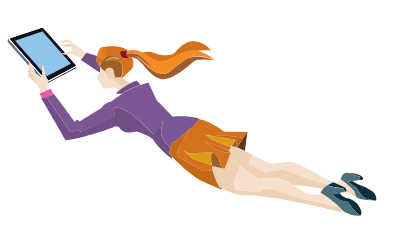
t = 0.00 s
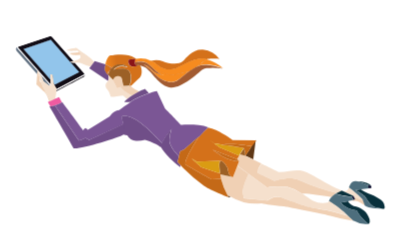
t = 1.67 s
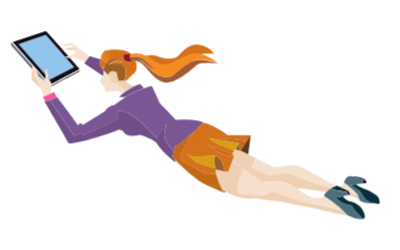
t = 3.33 s
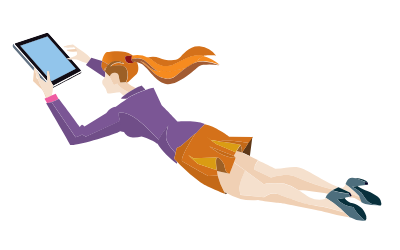
t = 5.00 s
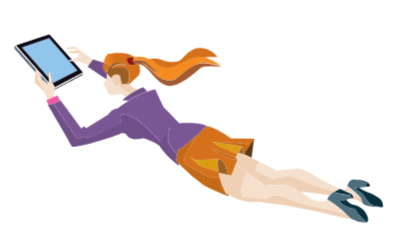
t = 6.67 s
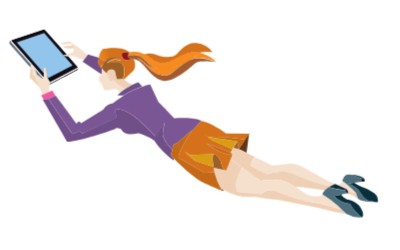
t = 8.33 s

The animated SVG that drew these frames (rendered in a browser with its animation timeline set to each time). Animation: 21 CSS @keyframes rules; frames cover the first 8.33 s, repeats indefinitely.

<svg width="400" height="250" xmlns="http://www.w3.org/2000/svg" xmlns:xlink="http://www.w3.org/1999/xlink">
 <g>
  <title>background</title>
 
 </g>
 <style>#tablet { animation: 10s tb linear forwards;
transform-origin:center;
transform-box:fill-box;}
@keyframes tb { 0%{transform:scale(0)}
2%{transform:scale(1.1)}
4%{transform:scale(1)}

}
 #k{animation: m 0;}
 @keyframes m{
   0%{transform:translate(-300px,100px)}
   3%{transform:translate(-300px,100px)}
   
   5%{transform:translate(0px,0px)}
  
 }
  #f{animation: f 0;}
 @keyframes f{
   0%{transform:translate(200px,0px)}
   6%{transform:translate(200px,0px)}
   10%{transform:translate(0px,0px)}
  
 }
   #i{animation: i 0;}
 @keyframes i{
   0%{transform:translate(250px,170px)}
   7%{transform:translate(250px,170px)}
   
  15%{transform:translate(0px,0px)}
  
 }
  #i1
      {animation: i1 2s linear alternate infinite;}
   @keyframes i1 {
   0%{transform:translate(10px,10px)}
   
   
  100%{transform:translate(0px,0px)}
  
 }
 @keyframes g{
   0%{transform:translate(-400px,150px)}
   7%{transform:translate(-400px,150px)}
   
  15%{transform:translate(0px,0px)}
  
 }
  #g1
      {animation: g1 2s linear alternate infinite;}
   @keyframes g1 {
   0%{transform:translate(-10px,10px)}
   
   
  100%{transform:translate(0px,0px)}
  
 }
   #c
      {animation: c 0;}
 @keyframes c{
   0%{transform:translate(250px,170px)}
   7%{transform:translate(250px,170px)}
   
  13% {transform:translate(0px,0px)}
  
 }
  #c1
      {animation: c1 2s linear alternate infinite;}
   @keyframes c1 {
   0%{transform:translate(-10px,-10px)}
   
   
  100%{transform:translate(0px,0px)}
  
 }
  #h
    {animation: h 0;}
   @keyframes h{
   0%{transform:translate(-250px,-170px)}
   4%{transform:translate(-250px,-170px)}
   
  10%{transform:translate(0px,0px)}
  
 }
  #h1
      {animation: h1 2s linear alternate infinite;}
   @keyframes h1 {
   0%{transform:translate(10px,10px)}
   
   
  100%{transform:translate(0px,0px)}
  
 }
#b
      {animation: b 0;}
   @keyframes b{
   0%{transform:translate(250px,170px)}
   6%{transform:translate(250px,170px)}
   
  16%{transform:translate(0px,0px)}
  
 }
 #b1
      {animation: b1 2s linear alternate infinite;}
   @keyframes b1 {
   0%{transform:translate(10px,10px)}
   
   
  100%{transform:translate(0px,0px)}
  
 }
 #a
      {animation: a 0;}
   @keyframes a{
   0%{transform:translate(-250px,-70px)}
   8%{transform:translate(-250px,-70px)}
   
  18%{transform:translate(0px,0px)}
  
 }
  #j
      {animation: j 35s linear infinite;}
   @keyframes j{
   0%{transform:translate(100px,0px)}
   
   
  100%{transform:translate(-900px,0px)}
  
 }
  #a1
       {animation: a1 2s linear alternate infinite;}
   @keyframes a1 {
   0%{transform:translate(-10px,-10px)}
   
   
  100%{transform:translate(0px,0px)}
  
 }
 #d
     {animation: d 0;
     transform-origin:right;
     transform-box:fill-box;}
   @keyframes d{
   0%{transform:scale(0);}
   6%{transform:scale(0);}
   8%{transform:scale(1);}
  
 }
  #e
      {animation: e 0;
     transform-origin:top;
     transform-box:fill-box;}
   @keyframes e{
   0%{transform:scale(0);}
   6%{transform:scale(0);}
   8%{transform:scale(1);}
  
 }
 #e1{ animation: arm1 2s linear alternate infinite;

    transform-origin: top;
    transform-box: fill-box;}

  @keyframes arm1{
  0%{transform:rotateZ(0deg);}
  100%{transform: rotateZ(5deg);}

  }
   #d1 { animation: arm1 2s linear alternate infinite;

    transform-origin: bottom;
    transform-box: fill-box;}

  @keyframes arm1{
  0%{transform:rotateZ(0deg);}
  100%{transform: rotateZ(5deg);}

  }
#head1 { animation: arm1 2s linear alternate infinite;

    transform-origin:bottom;
    transform-box: fill-box;}

  @keyframes arm1{
  0%{transform:rotateZ(0deg);}
  100%{transform: rotateZ(5deg);}

  }</style>
 <defs>
  <linearGradient y2="-1.39177" x2="-1.15477" y1="-0.40235" x1="-1.22643" id="linear-gradient-107">
   <stop stop-color="#92c5eb" offset="0"/>
   <stop stop-color="#dff3fb" offset="0.85"/>
  </linearGradient>
  <linearGradient y2="4.68194" x2="0.38689" y1="4.51811" x1="1.38011" id="linear-gradient-108">
   <stop stop-color="#d4711a" offset="0.34"/>
   <stop stop-color="#f68b1f" offset="0.71"/>
  </linearGradient>
  <linearGradient xlink:href="#linear-gradient-108" y2="-593.13" x2="10861.81" y1="-593.13" x1="10848.67" id="linear-gradient-109"/>
  <linearGradient xlink:href="#linear-gradient-108" y2="-589.37" x2="10861.81" y1="-589.37" x1="10848.66" id="linear-gradient-110"/>
  <linearGradient xlink:href="#linear-gradient-108" y2="-586.47" x2="10861.83" y1="-586.47" x1="10848.66" id="linear-gradient-111"/>
  <linearGradient xlink:href="#linear-gradient-108" y2="-592.83" x2="10861.81" y1="-592.83" x1="10848.66" id="linear-gradient-112"/>
  <linearGradient xlink:href="#linear-gradient-108" y2="-586.75" x2="10861.78" y1="-586.75" x1="10848.68" id="linear-gradient-113"/>
  <linearGradient xlink:href="#linear-gradient-108" y2="-589.55" x2="10861.81" y1="-589.55" x1="10848.67" id="linear-gradient-114"/>
  <linearGradient xlink:href="#linear-gradient-108" y2="-592.13" x2="10861.81" y1="-592.13" x1="10848.67" id="linear-gradient-115"/>
  <linearGradient xlink:href="#linear-gradient-108" y2="-590.52" x2="10861.81" y1="-590.52" x1="10848.67" id="linear-gradient-116"/>
  <linearGradient xlink:href="#linear-gradient-108" y2="-589.76" x2="10861.81" y1="-589.76" x1="10848.67" id="linear-gradient-117"/>
  <linearGradient xlink:href="#linear-gradient-108" y2="-586.64" x2="10861.81" y1="-586.64" x1="10848.67" id="linear-gradient-118"/>
  <linearGradient y2="Infinity" x2="236.61896" y1="Infinity" x1="-392.60457" id="linear-gradient-119">
   <stop stop-color="#d4711a" offset="0.16"/>
   <stop stop-color="#f68b1f" offset="0.71"/>
  </linearGradient>
  <linearGradient xlink:href="#linear-gradient-119" y2="-588.69" x2="10819.59" y1="-588.69" x1="10851.39" id="linear-gradient-120"/>
  <linearGradient xlink:href="#linear-gradient-119" y2="-590.6" x2="10819.58" y1="-590.6" x1="10851.45" id="linear-gradient-121"/>
  <linearGradient xlink:href="#linear-gradient-119" y2="-588.89" x2="10819.57" y1="-588.89" x1="10851.47" id="linear-gradient-122"/>
  <linearGradient xlink:href="#linear-gradient-119" y2="-590.02" x2="10819.58" y1="-590.02" x1="10851.45" id="linear-gradient-123"/>
  <linearGradient xlink:href="#linear-gradient-119" y2="-588.89" x2="10819.57" y1="-588.89" x1="10851.51" id="linear-gradient-124"/>
  <linearGradient xlink:href="#linear-gradient-119" y2="-588.92" x2="10819.57" y1="-588.92" x1="10851.46" id="linear-gradient-125"/>
  <linearGradient xlink:href="#linear-gradient-119" y2="-588.92" x2="10819.58" y1="-588.92" x1="10851.44" id="linear-gradient-126"/>
  <linearGradient xlink:href="#linear-gradient-119" y2="-591.15" x2="10819.58" y1="-591.15" x1="10851.45" id="linear-gradient-127"/>
  <linearGradient xlink:href="#linear-gradient-108" y2="-595.01" x2="10861.81" y1="-595.01" x1="10848.67" id="linear-gradient-128"/>
  <linearGradient xlink:href="#linear-gradient-119" y2="-595.01" x2="10819.57" y1="-595.01" x1="10851.45" id="linear-gradient-129"/>
 </defs>
 <title>DIGITAL MAGAZINE</title>
 <g>
  <title>Layer 1</title>
  <g stroke="null" id="c">
   <g stroke="null" id="c1">
    <path stroke="null" id="svg_1502" fill="none" d="m304.01512,195.40824c4.80819,2.94606 9.03272,6.00328 10.78368,7.08721a23.06818,23.06818 0 0 0 15.23056,1.5842a13.20167,13.20167 0 0 1 0.47248,-1.36186a11.53409,11.53409 0 0 1 2.50137,-3.86322c-10.42237,-1.77875 -23.65183,-3.77985 -28.98808,-3.44633z"/>
    <path stroke="null" id="svg_1503" fill="none" d="m41.4548,83.18017l1.63979,1.36186l-1.63979,-4.55805c-0.02779,1.77875 0,3.19619 0,3.19619z"/>
    <path stroke="null" id="svg_1504" fill="none" d="m84.78406,132.01244s1.44524,-2.7793 2.41799,-2.3624a9.17168,9.17168 0 0 1 2.27902,1.88992l21.92866,-13.61856s3.61309,-5.80873 8.83817,-6.3368a2.14006,2.14006 0 0 1 0.16676,0.3891c3.08502,-2.27902 7.67086,-5.5586 11.70085,-8.3379a29.84967,29.84967 0 0 1 -6.3368,0a29.82187,29.82187 0 0 1 3.02944,-2.7793l-4.02998,-3.58529a42.16196,42.16196 0 0 0 -6.08666,0.83379a16.31448,16.31448 0 0 1 -6.39239,0.19455a15.00821,15.00821 0 0 0 -3.39074,-7.115a5.69756,5.69756 0 0 1 -1.41744,-6.11446s0.58365,-0.63924 2.14006,-2.55695l-18.70468,-12.42346l1.33406,-1.72317a30.57228,30.57228 0 0 1 -8.56024,-2.94606a8.86596,8.86596 0 0 0 -5.83653,-0.91717l8.56024,9.69975a1.9733,1.9733 0 0 1 0.52807,1.41744c0.44469,1.33406 -1.61199,3.22399 -1.61199,3.22399s-21.95646,11.45071 -27.3205,14.34118a46.24753,46.24753 0 0 1 -1.33406,7.5319l4.14115,-1.75096l2.7793,5.08612l0.33352,-0.19455c8.22672,11.00602 20.84474,28.15429 20.84474,28.15429z"/>
    <path stroke="null" id="svg_1505" fill="#110c15" d="m86.03475,76.95454l-27.48726,14.6469a2.33461,2.33461 0 0 1 -0.47248,0a11.11719,11.11719 0 0 1 0,1.33406c5.36405,-2.7793 27.3205,-14.34118 27.3205,-14.34118s2.05668,-1.88992 1.61199,-3.22399a1.61199,1.61199 0 0 1 -0.55586,1.1951a1.05613,1.05613 0 0 1 -0.41689,0.3891z"/>
    <path stroke="null" id="svg_1506" fill="#617182" d="m39.14798,72.59104l-19.7886,-22.42894a2.22344,2.22344 0 0 1 -0.58365,-1.52861a1.72317,1.72317 0 0 0 -0.3891,0.3891a2.91826,2.91826 0 0 0 0,3.61309l20.34446,23.09597l0.25014,-3.19619l0.16676,0.05559z"/>
    <path stroke="null" id="svg_1507" fill="#617182" d="m45.04009,82.67989s6.17004,5.30846 7.03163,4.55805l-11.42292,-12.95153a4.83598,4.83598 0 0 1 0.30572,0.50027a24.65238,24.65238 0 0 1 4.08557,7.89321z"/>
    <path stroke="null" id="svg_1508" fill="#110c15" d="m56.46301,86.12622l-1.25068,-1.44524l0.13896,1.00055s1.16731,1.83434 2.61254,4.39129a3.27957,3.27957 0 0 1 0,0.75041l0,0l27.51505,-14.6747a0.86158,0.86158 0 0 0 0,-1.44524l-9.03272,-10.25561l-1.1951,0c-1.33406,-0.16676 -2.55695,-0.3891 -3.33516,-0.55586l8.64362,9.81092l-24.09652,12.42346z"/>
    <path stroke="null" id="svg_1509" fill="#110c15" d="m52.09951,81.15128l-26.79244,-30.37773l27.07037,-9.36624l19.45509,22.23439c0.66703,-0.16676 1.88992,-0.44469 3.27957,-0.86158l-21.34501,-24.20769a2.7793,2.7793 0 0 0 -2.44578,-0.75041l-31.26711,10.33899l-0.30572,0.16676c-0.33352,0.30572 0,0.86158 0.22234,1.25068l32.35103,36.71453a43.46823,43.46823 0 0 0 -0.22234,-5.1417z"/>
    <path stroke="null" id="svg_1510" fill="#fff" d="m19.35938,50.1621l19.7886,22.45673a7.05942,7.05942 0 0 1 1.50082,1.69537l11.42292,12.95153l0,0a1.86213,1.86213 0 0 0 0.25014,-0.97275l-32.26765,-36.65895c-0.36131,-0.3891 -0.55586,-0.94496 -0.22234,-1.25068l0.30572,-0.16676l31.26711,-10.33899a2.7793,2.7793 0 0 1 2.44578,0.75041l21.34501,24.20769l0.94496,-0.27793l-21.59515,-24.54121a3.58529,3.58529 0 0 0 -3.41854,-1.00055l-31.2949,10.36678a1.52861,1.52861 0 0 0 -1.05613,1.36186a2.22344,2.22344 0 0 0 0.58365,1.41744z"/>
    <path stroke="null" id="svg_1511" fill="#fff" d="m85.67344,76.14854l-27.51505,14.6747l0,0c0,0.27793 0,0.58365 0,0.91717a2.33461,2.33461 0 0 0 0.47248,0l27.48726,-14.6469a1.05613,1.05613 0 0 0 0.36131,-0.25014a1.61199,1.61199 0 0 0 0.55586,-1.1951a1.9733,1.9733 0 0 0 -0.52807,-1.41744l-8.56024,-9.69975l-1.16731,0l9.03272,10.25561a0.86158,0.86158 0 0 1 -0.13896,1.36186z"/>
    <path stroke="null" id="svg_1512" fill="#110c15" d="m25.30708,50.77355l26.79244,30.37773a23.40169,23.40169 0 0 1 -0.16676,-4.3635c0.30572,-1.69537 2.16785,0 2.16785,0l1.11172,8.00438l1.25068,1.44524l24.34665,-12.45126l-8.64362,-9.81092l-0.7782,-0.16676l0.52807,0l-19.45509,-22.23439l-27.15375,9.19948z"/>
    <path stroke="null" id="svg_1513" fill="url(#linear-gradient-107)" d="m25.30708,50.77355l26.79244,30.37773a23.40169,23.40169 0 0 1 -0.16676,-4.3635c0.30572,-1.69537 2.16785,0 2.16785,0l1.11172,8.00438l1.25068,1.44524l24.34665,-12.45126l-8.64362,-9.81092l-0.7782,-0.16676l0.52807,0l-19.45509,-22.23439l-27.15375,9.19948z"/>
    <path stroke="null" id="svg_1514" fill="#f5e0cd" d="m75.19548,62.72453c-1.38965,0.41689 -2.61254,0.69482 -3.27957,0.86158l-0.52807,0l0.7782,0.16676c0.7782,0.16676 2.00109,0.3891 3.33516,0.55586l1.1951,0l1.16731,0a8.86596,8.86596 0 0 1 5.83653,0.91717a30.57228,30.57228 0 0 0 8.56024,2.94606l3.61309,-4.78039a41.10582,41.10582 0 0 0 -7.67086,-6.67032a89.82693,89.82693 0 0 1 -10.14444,-7.22618s-10.64471,1.27848 -9.36624,2.58475s10.47796,0.19455 10.47796,0.19455a17.0371,17.0371 0 0 1 1.11172,1.63979l1.30627,-0.13896l0.52807,2.7793l-0.50027,0a5.30846,5.30846 0 0 1 0.47248,2.33461c0,1.38965 -3.14061,2.7793 -5.9477,3.52971l-0.94496,0.30572z"/>
    <path stroke="null" id="svg_1515" fill="#704e88" d="m90.92631,69.9785l18.70468,12.42346l0,0a8.3379,8.3379 0 0 0 0.3891,-5.5586a13.4796,13.4796 0 0 1 -3.58529,-5.1695a23.45728,23.45728 0 0 1 0.66703,-5.5586l-10.75588,-3.36295l-0.50027,0.63924l-3.61309,4.78039l-1.30627,1.80654z"/>
    <path stroke="null" id="svg_1516" fill="#d4711a" d="m175.11126,70.7567c5.5586,-0.75041 20.62239,-12.92374 31.90635,-10.11665l1.30627,0.36131c3.36295,-1.27848 12.84036,-0.22234 12.84036,-0.22234a22.76245,22.76245 0 0 0 -16.48124,-9.58858c-10.89485,-0.7782 -16.67579,8.3379 -20.40005,11.8676s-14.39677,2.22344 -19.76081,-0.13896a21.51177,21.51177 0 0 0 -11.78423,-0.41689a24.65238,24.65238 0 0 1 6.44797,4.22453a18.59351,18.59351 0 0 0 15.92538,4.02998z"/>
    <path stroke="null" id="svg_1517" fill="#f5e0cd" d="m134.22778,96.63197l-0.22234,0.41689l0.88938,-0.52807l-0.66703,0.11117z"/>
    <path stroke="null" id="svg_1518" fill="#f5e0cd" d="m140.70355,92.71316l0,0z"/>
    <path stroke="null" id="svg_1519" fill="#f5e0cd" d="m135.00598,89.68373l0,0z"/>
    <path stroke="null" id="svg_1520" fill="#f5e0cd" d="m134.11661,89.07228l0,0z"/>
    <path stroke="null" id="svg_1521" fill="#f5e0cd" d="m132.61579,87.62704l0,0z"/>
    <path stroke="null" id="svg_1522" fill="#f5e0cd" d="m139.50845,92.1573l0,0z"/>
    <path stroke="null" id="svg_1523" fill="#f5e0cd" d="m124.13893,84.90333l0.41689,-0.13896l-0.33352,-1.11172a9.44961,9.44961 0 0 1 -0.08338,1.25068z"/>
    <path stroke="null" id="svg_1524" fill="#f5e0cd" d="m138.28556,91.57365l0.13896,0l-0.13896,0z"/>
    <path stroke="null" id="svg_1525" fill="#f5e0cd" d="m136.06212,90.35076l0,0z"/>
    <path stroke="null" id="svg_1526" fill="#f5e0cd" d="m108.90837,91.07337a15.00821,15.00821 0 0 1 3.39074,7.115a16.31448,16.31448 0 0 0 6.39239,-0.19455a42.16196,42.16196 0 0 1 6.08666,-0.83379l4.02998,3.58529a51.91729,51.91729 0 0 1 5.1417,-3.64088c-0.27793,0 -8.56024,-3.41854 -11.67305,-8.727a7.69866,7.69866 0 0 1 -3.41854,1.55641l-3.9466,-7.72645a5.5586,5.5586 0 0 1 0.13896,-0.72262l-0.22234,0l-0.44469,-0.3891l0,0l-0.47248,-0.41689l0,0l-0.61145,-0.55586l0,0c-0.88938,-0.83379 -2.05668,-1.94551 -3.1684,-3.14061a8.3379,8.3379 0 0 1 -0.3891,5.5586l0,0c-1.55641,1.91772 -2.14006,2.55695 -2.14006,2.55695a5.69756,5.69756 0 0 0 1.30627,5.97549z"/>
    <path stroke="null" id="svg_1527" fill="#f5e0cd" d="m133.3662,88.43304l0,0z"/>
    <path stroke="null" id="svg_1528" fill="#f0d0b4" d="m81.58787,53.85857l-1.30627,0.13896l-8.64362,0.86158s0.16676,1.27848 2.7793,1.63979a48.77669,48.77669 0 0 0 7.19838,0l0.50027,0l-0.52807,-2.64033z"/>
    <path stroke="null" id="svg_1529" fill="#f0d0b4" d="m130.67028,87.37691l0,0l-5.25287,0.16676l-0.86158,-2.7793l-0.41689,0.13896a9.44961,9.44961 0 0 0 0,-1.25068c0,-2.7793 -1.08393,-5.80873 -4.05778,-5.83653a4.86377,4.86377 0 0 0 -5.11391,3.66867a5.5586,5.5586 0 0 0 -0.13896,0.72262l3.9466,7.72645a7.69866,7.69866 0 0 0 3.41854,-1.55641c3.11281,5.30846 11.39512,8.61583 11.67305,8.727l0,0l0.22234,-0.41689l0.66703,0c2.27902,-1.38965 4.53026,-2.58475 6.44797,-3.52971l-0.61145,-0.27793l0,0l-1.05613,-0.50027l0,0l-1.08393,-0.52807l-0.13896,0c-0.72262,-0.36131 -1.41744,-0.75041 -2.08447,-1.13951l0,0l-0.94496,-0.61145l0,0l-0.806,-0.58365l0,0l-0.75041,-0.61145l0,0l-0.61145,-0.63924l0,0l-0.25014,-0.30572l-2.19565,-0.58365z"/>
    <path stroke="null" id="svg_1530" fill="url(#linear-gradient-108)" d="m113.46642,69.61719a10.25561,10.25561 0 0 1 6.22563,-3.14061c8.11555,-1.02834 9.22727,2.50137 9.22727,2.50137s-6.17004,-2.27902 -9.64417,-0.13896a19.45509,19.45509 0 0 0 -3.80764,2.7793l0.30572,0c2.02889,-0.55586 11.11719,-2.7793 14.59132,0.72262s2.7793,10.33899 1.47303,13.61856a2.50137,2.50137 0 0 0 0,0.44469s0,0 0,0a6.36459,6.36459 0 0 0 0.27793,0.63924l0,0l0.19455,0.30572l0.806,0s2.02889,-2.11227 7.50411,-7.22618c3.39074,-3.14061 3.36295,-8.3379 1.41744,-12.95153a8.61583,8.61583 0 0 0 -4.44688,0a3.86322,3.86322 0 0 0 1.11172,0.61145a35.82516,35.82516 0 0 1 -5.80873,0.33352a6.14225,6.14225 0 0 1 -2.7793,-6.86487a25.93085,25.93085 0 0 1 6.7259,-0.33352l0,0l0.7782,-0.22234a17.48179,17.48179 0 0 0 -1.30627,-1.1951c-6.22563,-5.1417 -20.14991,-3.00164 -24.09652,-2.44578c-2.50137,0.33352 -4.33571,5.11391 -5.25287,9.22727l1.47303,0.44469l5.03053,2.89047z"/>
    <path stroke="null" id="svg_1531" fill="#704e88" d="m106.46259,71.67387a13.4796,13.4796 0 0 0 3.58529,5.1695l0,0l0,0l-0.19455,-0.44469a4.55805,4.55805 0 0 1 0,-0.50027c-0.22234,-1.16731 -0.44469,-2.00109 -0.44469,-2.00109l1.83434,-1.44524a12.6736,12.6736 0 0 1 2.08447,-2.7793l-4.72481,-2.7793l-1.47303,-0.44469a23.45728,23.45728 0 0 0 -0.66703,5.22508z"/>
    <path stroke="null" id="svg_1532" fill="url(#linear-gradient-109)" d="m106.46259,71.67387a13.4796,13.4796 0 0 0 3.58529,5.1695l0,0l0,0l-0.19455,-0.44469a4.55805,4.55805 0 0 1 0,-0.50027c-0.22234,-1.16731 -0.44469,-2.00109 -0.44469,-2.00109l1.83434,-1.44524a12.6736,12.6736 0 0 1 2.08447,-2.7793l-4.72481,-2.7793l-1.47303,-0.44469a23.45728,23.45728 0 0 0 -0.66703,5.22508z"/>
    <path stroke="null" id="svg_1533" fill="#f5e0cd" d="m114.82828,81.42921l-0.44469,-0.3891l0.44469,0.3891z"/>
    <path stroke="null" id="svg_1534" fill="url(#linear-gradient-110)" d="m114.82828,81.42921l-0.44469,-0.3891l0.44469,0.3891z"/>
    <path stroke="null" id="svg_1535" fill="#f5e0cd" d="m132.08772,86.93222l0,0z"/>
    <path stroke="null" id="svg_1536" fill="url(#linear-gradient-111)" d="m132.08772,86.93222l0,0z"/>
    <path stroke="null" id="svg_1537" fill="#f5e0cd" d="m115.63427,71.39594l-0.30572,0l0,0l0.30572,0z"/>
    <path stroke="null" id="svg_1538" fill="url(#linear-gradient-112)" d="m115.63427,71.39594l-0.30572,0l0,0l0.30572,0z"/>
    <path stroke="null" id="svg_1539" fill="#f5e0cd" d="m131.782,86.29298s0,0 0,0s0,0 0,0z"/>
    <path stroke="null" id="svg_1540" fill="url(#linear-gradient-113)" d="m131.782,86.29298s0,0 0,0s0,0 0,0z"/>
    <path stroke="null" id="svg_1541" fill="#f5e0cd" d="m114.3558,81.01231l-0.47248,-0.41689l0.47248,0.41689z"/>
    <path stroke="null" id="svg_1542" fill="url(#linear-gradient-114)" d="m114.3558,81.01231l-0.47248,-0.41689l0.47248,0.41689z"/>
    <path stroke="null" id="svg_1543" fill="#f5e0cd" d="m109.40865,73.78614s0.22234,0.83379 0.44469,2.00109a17.12048,17.12048 0 0 1 1.38965,-3.44633l-1.83434,1.44524z"/>
    <path stroke="null" id="svg_1544" fill="url(#linear-gradient-115)" d="m109.40865,73.78614s0.22234,0.83379 0.44469,2.00109a17.12048,17.12048 0 0 1 1.38965,-3.44633l-1.83434,1.44524z"/>
    <path stroke="null" id="svg_1545" fill="#f5e0cd" d="m113.21628,79.98397c-0.88938,-0.83379 -2.05668,-1.9733 -3.1684,-3.14061l0,0c1.11172,1.11172 2.27902,2.30682 3.1684,3.14061z"/>
    <path stroke="null" id="svg_1546" fill="url(#linear-gradient-116)" d="m113.21628,79.98397c-0.88938,-0.83379 -2.05668,-1.9733 -3.1684,-3.14061l0,0c1.11172,1.11172 2.27902,2.30682 3.1684,3.14061z"/>
    <path stroke="null" id="svg_1547" fill="#f5e0cd" d="m113.24408,80.01177l0.61145,0.55586l-0.61145,-0.55586z"/>
    <path stroke="null" id="svg_1548" fill="url(#linear-gradient-117)" d="m113.24408,80.01177l0.61145,0.55586l-0.61145,-0.55586z"/>
    <path stroke="null" id="svg_1549" fill="#f0d0b4" d="m132.08772,86.93222a6.36459,6.36459 0 0 1 -0.27793,-0.63924s0,0 0,0a2.50137,2.50137 0 0 1 0,-0.44469a4.25233,4.25233 0 0 1 -0.7782,1.38965l-0.25014,0.25014l1.69537,0l-0.19455,-0.30572l-0.19455,-0.25014z"/>
    <path stroke="null" id="svg_1550" fill="url(#linear-gradient-118)" d="m132.08772,86.93222a6.36459,6.36459 0 0 1 -0.27793,-0.63924s0,0 0,0a2.50137,2.50137 0 0 1 0,-0.44469a4.25233,4.25233 0 0 1 -0.7782,1.38965l-0.25014,0.25014l1.69537,0l-0.19455,-0.30572l-0.19455,-0.25014z"/>
    <path stroke="null" id="svg_1551" fill="url(#linear-gradient-119)" d="m205.76692,70.31202l-0.13896,0l0.13896,0z"/>
    <path stroke="null" id="svg_1552" fill="url(#linear-gradient-120)" d="m204.62741,70.81229l0,0z"/>
    <path stroke="null" id="svg_1553" fill="url(#linear-gradient-121)" d="m148.68013,64.64225c4.14115,2.7793 10.47796,10.33899 15.17497,11.8676c0.58365,0 1.1951,0.19455 1.80654,0.25014a4.72481,4.72481 0 0 1 -1.80654,-0.25014a19.45509,19.45509 0 0 1 -10.89485,-5.5586a20.17771,20.17771 0 0 0 -7.94879,-5.25287a110.25477,110.25477 0 0 1 13.70194,11.95098c2.27902,2.50137 13.42401,9.44961 20.95591,3.9744c3.25178,-2.3902 7.17059,-5.80873 11.42292,-8.86596c-4.30791,1.00055 -16.67579,3.72426 -17.23165,3.83543a125.84663,125.84663 0 0 1 -15.0638,-4.25233c-0.75041,-0.58365 -7.94879,-9.47741 -7.94879,-9.47741s0.72262,-0.22234 1.88992,-0.44469a24.37445,24.37445 0 0 0 -10.53354,-2.3902a22.23439,22.23439 0 0 0 -4.41908,0.50027a18.00985,18.00985 0 0 1 2.25123,2.7793a13.0627,13.0627 0 0 1 8.64362,1.33406z"/>
    <path stroke="null" id="svg_1554" fill="url(#linear-gradient-122)" d="m207.10099,69.92291l0,0z"/>
    <path stroke="null" id="svg_1555" fill="url(#linear-gradient-123)" d="m197.59579,68.83899a21.12267,21.12267 0 0 1 11.33954,-2.7793a52.11185,52.11185 0 0 1 15.56407,3.77985l0.13896,0a40.04969,40.04969 0 0 0 -16.37007,-8.92155a3.14061,3.14061 0 0 0 -0.75041,0.36131c-1.33406,1.16731 -6.11446,4.7526 -9.9221,7.55969z"/>
    <path stroke="null" id="svg_1556" fill="url(#linear-gradient-124)" d="m211.65904,69.31147l0,0z"/>
    <path stroke="null" id="svg_1557" fill="url(#linear-gradient-125)" d="m210.07484,69.42264l0,0z"/>
    <path stroke="null" id="svg_1558" fill="url(#linear-gradient-126)" d="m208.54622,69.61719l0,0z"/>
    <path stroke="null" id="svg_1559" fill="#d4711a" d="m158.79678,72.39649a125.84663,125.84663 0 0 0 15.0638,4.25233c0.66703,0 12.92374,-2.7793 17.23165,-3.83543a56.83665,56.83665 0 0 1 6.50356,-4.00219c3.80764,-2.7793 8.58803,-6.39239 9.97768,-7.47631a3.14061,3.14061 0 0 1 0.75041,-0.36131l-1.30627,-0.36131c-11.28395,-2.7793 -26.48671,9.36624 -31.90635,10.11665a18.59351,18.59351 0 0 1 -15.92538,-4.02998a24.65238,24.65238 0 0 0 -6.44797,-4.22453c-1.16731,0.22234 -1.88992,0.44469 -1.88992,0.44469s7.08721,8.92155 7.94879,9.47741z"/>
    <path stroke="null" id="svg_1560" fill="url(#linear-gradient-127)" d="m158.79678,72.39649a125.84663,125.84663 0 0 0 15.0638,4.25233c0.66703,0 12.92374,-2.7793 17.23165,-3.83543a56.83665,56.83665 0 0 1 6.50356,-4.00219c3.80764,-2.7793 8.58803,-6.39239 9.97768,-7.47631a3.14061,3.14061 0 0 1 0.75041,-0.36131l-1.30627,-0.36131c-11.28395,-2.7793 -26.48671,9.36624 -31.90635,10.11665a18.59351,18.59351 0 0 1 -15.92538,-4.02998a24.65238,24.65238 0 0 0 -6.44797,-4.22453c-1.16731,0.22234 -1.88992,0.44469 -1.88992,0.44469s7.08721,8.92155 7.94879,9.47741z"/>
    <path stroke="null" id="svg_1561" fill="url(#linear-gradient-128)" d="m136.39563,64.05859a25.01369,25.01369 0 0 1 3.64088,-0.69482a18.00985,18.00985 0 0 0 -2.25123,-2.7793l-0.7782,0.22234a9.81092,9.81092 0 0 0 -0.61145,3.25178z"/>
    <path stroke="null" id="svg_1562" fill="url(#linear-gradient-129)" d="m136.39563,64.05859a25.01369,25.01369 0 0 1 3.64088,-0.69482a18.00985,18.00985 0 0 0 -2.25123,-2.7793l-0.7782,0.22234a9.81092,9.81092 0 0 0 -0.61145,3.25178z"/>
    <path stroke="null" id="svg_1563" fill="#5f3817" d="m230.55827,199.07691l0.16676,0.16676l1.36186,-1.08393c-1.05613,-0.58365 -2.08447,-1.1951 -3.00164,-1.77875c0.72262,1.36186 1.27848,2.33461 1.47303,2.69592z"/>
    <path stroke="null" id="svg_1564" fill="#5f3817" d="m253.37631,147.79886a64.92441,64.92441 0 0 1 -5.75315,8.64362c-0.19455,0.41689 -0.3891,0.75041 -0.50027,1.02834l0,0l1.33406,0.63924l0.19455,0l6.22563,2.94606l2.55695,-19.45509s-2.00109,2.7793 -4.25233,5.9477l0.19455,0.25014z"/>
    <path stroke="null" id="svg_1565" fill="#f5e0cd" d="m262.1311,164.6414l0,0z"/>
    <path stroke="null" id="svg_1566" fill="#f5e0cd" d="m259.12945,174.59129l16.67579,7.97659s16.11993,-5.30846 24.79134,-0.83379a224.15042,224.15042 0 0 0 37.77067,12.95153l5.05832,-2.3902l11.53409,5.19729l0.55586,1.05613c3.58529,1.25068 7.05942,2.61254 9.33844,3.50192l0,-0.13896c0,-0.27793 -0.25014,-0.55586 -0.33352,-0.75041a5.5586,5.5586 0 0 0 -0.52807,-0.75041l-0.3891,-0.16676l0,0a65.56365,65.56365 0 0 0 -5.5586,-5.11391l0,0c-3.05723,-2.55695 -6.25342,-5.03053 -7.36514,-5.91991a7.08721,7.08721 0 0 1 -2.7793,3.44633c-3.91881,2.19565 -29.37718,-13.72973 -38.91018,-18.45454s-16.39786,-0.69482 -28.62677,-0.47248c-3.83543,-2.02889 -10.2834,-5.22508 -16.98151,-8.3379l-0.27793,0.19455a16.42565,16.42565 0 0 0 -3.9744,9.00493z"/>
    <path stroke="null" id="svg_1567" fill="#f5e0cd" d="m364.93734,202.35648c0.55586,1.36186 1.25068,3.27957 1.88992,5.00274c-0.55586,-1.55641 -1.1951,-3.25178 -1.69537,-4.58584a2.7793,2.7793 0 0 1 -0.19455,-0.41689z"/>
    <path stroke="null" id="svg_1568" fill="#f5e0cd" d="m247.26185,157.5264l0,0l0,0z"/>
    <path stroke="null" id="svg_1569" fill="#f5e0cd" d="m248.59591,158.16564l0.19455,0l-0.19455,0z"/>
    <path stroke="null" id="svg_1570" fill="#f0d0b4" d="m364.90955,202.27311l0,-0.16676c-2.27902,-0.88938 -5.75315,-2.25123 -9.33844,-3.50192l1.1951,2.3624l-1.55641,0.58365s-0.69482,0.25014 -2.05668,0.61145c1.33406,0.16676 2.7793,0.30572 4.00219,0.3891c3.19619,0.25014 6.19784,2.7793 9.72754,4.80819c-0.63924,-1.72317 -1.33406,-3.64088 -1.88992,-5.00274l-0.08338,-0.08338z"/>
    <path stroke="null" id="svg_1571" fill="#f0d0b4" d="m248.59591,158.16564l-1.33406,-0.63924l0,0l0,0l-5.5586,-1.52861l-2.7793,4.47467l1.77875,2.30682l-1.72317,4.55805l29.84967,21.7897l2.50137,-0.52807a84.15716,84.15716 0 0 1 17.75972,0a45.91401,45.91401 0 0 1 14.92483,6.78149c5.33625,-0.33352 18.56571,1.66758 28.98808,3.44633a27.18154,27.18154 0 0 1 3.89102,-3.41854l1.47303,-0.69482a224.15042,224.15042 0 0 1 -37.77067,-13.00712c-8.67141,-4.47467 -24.79134,0.83379 -24.79134,0.83379l-16.67579,-7.97659a16.42565,16.42565 0 0 1 3.66867,-9.28286l0.27793,-0.19455l0,0l-0.91717,-0.44469l0,0l-7.1428,-3.30737l-6.22563,-2.94606l-0.19455,-0.22234z"/>
    <path stroke="null" id="svg_1572" fill="#08303c" d="m358.23924,212.11182a41.68948,41.68948 0 0 0 11.92319,13.56298a5.00274,5.00274 0 0 0 1.08393,-4.78039c-2.61254,-7.61528 -7.00383,-10.33899 -13.34063,-12.56243a12.06216,12.06216 0 0 1 -8.3379,-5.33625c-1.88992,0.3891 -4.28012,0.83379 -7.22618,1.22289c5.30846,6.78149 15.89759,7.89321 15.89759,7.89321z"/>
    <path stroke="null" id="svg_1573" fill="#08303c" d="m385.55974,205.27475c-1.16731,-4.61364 -13.4796,-9.69975 -15.92538,-10.2834a33.10144,33.10144 0 0 1 -7.22618,-3.9744l-5.30846,0.75041a34.37992,34.37992 0 0 1 9.25506,6.05887c2.22344,2.7793 5.5586,10.39458 11.64526,11.39512l5.97549,1.02834l-1.08393,0c1.80654,0.25014 3.11281,0.33352 3.25178,-0.30572c0.25014,-1.16731 0.61145,-0.08338 -0.58365,-4.66922z"/>
    <path stroke="null" id="svg_1574" fill="#08303c" d="m363.60328,200.24422l0.27793,0.30572l-0.27793,-0.30572z"/>
    <path stroke="null" id="svg_1575" fill="#08303c" d="m363.60328,200.07746a65.56365,65.56365 0 0 0 -5.5586,-5.11391l0,0a65.56365,65.56365 0 0 1 5.5586,5.11391z"/>
    <path stroke="null" id="svg_1576" fill="#08303c" d="m364.46486,201.21697c0,0.19455 0.19455,0.47248 0.33352,0.75041c-0.13896,-0.27793 -0.25014,-0.55586 -0.33352,-0.75041z"/>
    <path stroke="null" id="svg_1577" fill="#08303c" d="m365.1319,202.77338l-0.22234,-0.50027l0,0a2.7793,2.7793 0 0 0 0.22234,0.50027z"/>
    <path stroke="null" id="svg_1578" fill="#08303c" d="m370.74608,187.15372l1.83434,0c-2.97385,-3.08502 -9.17168,-3.9466 -13.31284,-4.16895a55.14128,55.14128 0 0 1 11.4785,4.05778l0,0.11117z"/>
    <path stroke="null" id="svg_1579" fill="#4d6e7d" d="m383.97554,210.24969l-5.97549,-1.02834c-6.00328,-1.00055 -9.42182,-8.58803 -11.64526,-11.39512a34.37992,34.37992 0 0 0 -9.25506,-6.05887l5.30846,-0.75041l7.94879,-1.08393l-0.72262,-2.7793l1.11172,0a55.14128,55.14128 0 0 0 -11.4785,-4.05778a9.22727,9.22727 0 0 0 -4.08557,0c-2.7793,0.86158 -3.50192,3.58529 -4.64143,6.00328c1.11172,0.88938 4.30791,3.36295 7.36514,5.91991a65.56365,65.56365 0 0 1 5.5586,5.11391l0,0l0.27793,0.30572a5.5586,5.5586 0 0 1 0.52807,0.75041c0,0.19455 0.19455,0.47248 0.33352,0.75041l0,0.13896l0,0.16676l0.22234,0.50027c0.50027,1.33406 1.13951,3.02944 1.69537,4.58584a17.73192,17.73192 0 0 0 3.80764,1.5842a52.80667,52.80667 0 0 0 12.25671,1.30627l1.38965,0.02779z"/>
    <polygon stroke="null" id="svg_1580" fill="#000024" points="353.62542724609375,198.4653778076172 355.1541748046875,201.5504608154297 356.71063232421875,200.96682739257812 355.51544189453125,198.6044921875 354.9595947265625,197.54830932617188 353.62542724609375,198.4653778076172 "/>
    <path stroke="null" id="svg_1581" fill="#08303c" d="m354.95966,197.46492l-11.53409,-5.19729l-5.05832,2.3902l-1.47303,0.69482a68.25957,68.25957 0 0 0 16.67579,3.02944l1.38965,-0.91717z"/>
    <path stroke="null" id="svg_1582" fill="#4d6e7d" d="m353.6256,198.46547a68.25957,68.25957 0 0 1 -16.67579,-3.02944a27.18154,27.18154 0 0 0 -3.89102,3.41854a11.53409,11.53409 0 0 0 -2.50137,3.86322a114.31254,114.31254 0 0 1 15.14718,11.11719c1.75096,1.69537 3.36295,3.25178 4.89157,4.64143l0.19455,0.22234l2.00109,1.80654l0.36131,0.36131l1.86213,1.61199l0.66703,0a22.5679,22.5679 0 0 0 14.53573,3.11281a41.68948,41.68948 0 0 1 -11.92319,-13.56298s-10.58913,-1.11172 -15.92538,-7.89321c2.94606,-0.3891 5.33625,-0.83379 7.22618,-1.22289s2.7793,-0.58365 3.5575,-0.83379c1.36186,-0.36131 2.05668,-0.61145 2.05668,-0.61145l-1.5842,-3.00164z"/>
    <path stroke="null" id="svg_1583" fill="#f5e0cd" d="m354.95966,222.4786l-1.86213,-1.61199l1.86213,1.61199z"/>
    <path stroke="null" id="svg_1584" fill="#f5e0cd" d="m314.7988,202.49545c-1.75096,-1.08393 -5.97549,-4.14115 -10.78368,-7.08721a45.91401,45.91401 0 0 0 -14.92483,-6.78149a84.15716,84.15716 0 0 0 -17.75972,0l-2.50137,0.52807l-29.87746,-21.81749l0,0l11.39512,8.3379l-0.22234,0l-0.25014,0.44469s-6.30901,13.42401 -5.39184,18.53792l0.91717,5.1417l23.70742,2.41799s6.80928,-5.75315 13.59077,-3.25178s28.54339,11.11719 37.60391,11.56188c7.78204,0.50027 24.51341,5.41963 29.15484,6.83707l1.08393,1.00055c-1.52861,-1.38965 -3.14061,-2.94606 -4.89157,-4.64143a114.31254,114.31254 0 0 0 -15.14718,-11.11719a13.20167,13.20167 0 0 0 -0.47248,1.36186a23.06818,23.06818 0 0 1 -15.23056,-1.47303z"/>
    <path stroke="null" id="svg_1585" fill="#f5e0cd" d="m350.73513,218.69876l2.00109,1.80654l-2.00109,-1.80654z"/>
    <path stroke="null" id="svg_1586" fill="#f0d0b4" d="m352.73622,220.5053l-2.00109,-1.80654l-0.19455,-0.22234l-1.08393,-1.00055c-4.64143,-1.41744 -21.3728,-6.3368 -29.15484,-6.83707c-9.06051,-0.55586 -30.82242,-9.06051 -37.60391,-11.56188s-13.59077,3.25178 -13.59077,3.25178l-23.70742,-2.41799l-0.91717,-5.1417c-0.91717,-5.11391 5.39184,-18.53792 5.39184,-18.53792l0.25014,-0.44469l0.22234,0l-11.39512,-8.3379c-1.41744,3.75205 -3.39074,8.89376 -4.3635,11.31174a3.5575,3.5575 0 0 1 -0.97275,-0.22234l-11.61747,-2.58475c0.25014,1.66758 0.50027,3.22399 0.72262,4.58584l0,0c0,0.25014 0,0.50027 0.13896,0.75041a63.50697,63.50697 0 0 0 6.22563,15.14718c0.91717,0.58365 1.94551,1.1951 3.00164,1.77875a50.38868,50.38868 0 0 0 31.01697,6.86487c10.75588,2.16785 25.40279,3.47412 25.40279,3.47412s39.13252,7.44852 43.55161,9.03272a153.11155,153.11155 0 0 0 22.90142,4.94715l-1.86213,-1.61199l-0.36131,-0.41689z"/>
    <path stroke="null" id="svg_1587" fill="#f0d0b4" d="m44.81775,89.07228l-1.72317,-4.58584l-1.63979,-1.36186s0,-1.41744 0,-3.19619c-0.69482,-2.00109 -1.41744,-4.05778 -1.9733,-5.86432a1.9733,1.9733 0 0 1 1.47303,0.66703a4.83598,4.83598 0 0 0 -0.30572,-0.50027a7.05942,7.05942 0 0 0 -1.50082,-1.69537l0,0l-0.25014,3.19619l-0.83379,10.14444s5.5586,5.5586 8.00438,7.69866s4.3635,8.00438 4.89157,9.56079l1.13951,-0.47248c-1.47303,-3.58529 -7.28176,-13.59077 -7.28176,-13.59077z"/>
    <path stroke="null" id="svg_1588" fill="#f5e0cd" d="m58.075,91.85158c0,-0.33352 0,-0.63924 0,-0.91717a3.27957,3.27957 0 0 0 0,-0.75041c-1.44524,-2.55695 -2.61254,-4.39129 -2.61254,-4.39129l-0.13896,-1.00055l-1.11172,-8.00438s-1.86213,-1.5842 -2.16785,0a23.40169,23.40169 0 0 0 0.16676,4.3635a43.46823,43.46823 0 0 1 0.11117,5.1417a1.86213,1.86213 0 0 1 -0.25014,1.02834l0,0c-0.86158,0.75041 -7.03163,-4.55805 -7.03163,-4.55805a24.65238,24.65238 0 0 0 -4.08557,-7.89321a1.9733,1.9733 0 0 0 -1.47303,-0.66703c0.55586,1.80654 1.27848,3.86322 1.9733,5.86432l1.63979,4.55805l1.72317,4.58584s5.80873,9.94989 7.19838,13.50739l4.66922,-2.02889a46.24753,46.24753 0 0 0 1.33406,-7.5319a11.11719,11.11719 0 0 0 0.05559,-1.30627z"/>
    <path stroke="null" id="svg_1589" fill="#ef5ba1" d="m56.57418,106.88758a27.79298,27.79298 0 0 0 6.97604,-2.94606l-2.7793,-5.08612l-4.14115,1.75096l-4.66922,2.02889l-1.13951,0.47248l-1.30627,0.58365l2.50137,4.3635c0.94496,-0.19455 2.61254,-0.58365 4.50246,-1.16731l0.05559,0z"/>
    <polygon stroke="null" id="svg_1590" fill="#000024" points="369.6341552734375,187.09805297851562 370.3569030761719,189.9330596923828 370.38470458984375,190.0441131591797 373.1640319824219,189.46047973632812 372.60809326171875,187.26483154296875 370.74609375,187.15377807617188 369.6341552734375,187.09805297851562 "/>
    <path stroke="null" id="svg_1591" fill="#9c6026" d="m247.09509,157.02613l-0.27793,0.27793a14.95263,14.95263 0 0 0 -1.27848,-7.39293l-3.86322,6.14225l5.5586,1.52861l-0.13896,-0.55586z"/>
    <path stroke="null" id="svg_1592" fill="#9c6026" d="m229.36317,169.89428s-3.50192,-6.83707 -6.69811,-7.33735c-2.41799,-0.36131 -1.63979,7.03163 -0.66703,13.34063l11.61747,2.58475c-3.72426,-1.36186 -4.25233,-8.58803 -4.25233,-8.58803z"/>
    <path stroke="null" id="svg_1593" fill="#d4711a" d="m182.33744,167.11498l0,0c0.41689,0.41689 0.88938,0.86158 1.36186,1.36186l-1.36186,-1.36186z"/>
    <path stroke="null" id="svg_1594" fill="#d4711a" d="m205.73913,187.51503l0,0z"/>
    <path stroke="null" id="svg_1595" fill="#d4711a" d="m209.68573,190.0164l0,0z"/>
    <path stroke="null" id="svg_1596" fill="#d4711a" d="m210.93642,190.71122l-0.16676,0l0.16676,0z"/>
    <path stroke="null" id="svg_1597" fill="#d4711a" d="m207.10099,188.4322l0,0z"/>
    <path stroke="null" id="svg_1598" fill="#d4711a" d="m184.39412,169.17166l-0.27793,-0.27793l0.27793,0.27793z"/>
    <path stroke="null" id="svg_1599" fill="#d4711a" d="m208.40726,189.26599l0,0z"/>
    <path stroke="null" id="svg_1600" fill="#d4711a" d="m185.17232,169.94986l0,0z"/>
    <path stroke="null" id="svg_1601" fill="#d4711a" d="m199.81922,139.40537c-3.22399,4.97494 -13.67415,21.48398 -12.81257,26.48671c7.05942,4.61364 26.45892,15.09159 26.45892,15.09159l9.25506,-0.50027c-0.22234,-1.36186 -0.47248,-2.91826 -0.72262,-4.58584c-0.97275,-6.30901 -1.75096,-13.70194 0.66703,-13.34063c3.19619,0.50027 6.69811,7.33735 6.69811,7.33735s0.52807,7.22618 4.25233,8.58803a3.5575,3.5575 0 0 0 0.97275,0.22234c0.97275,-2.41799 2.94606,-7.55969 4.3635,-11.31174l0,0l1.72317,-4.55805c-11.64526,0.806 -26.12541,-11.31174 -26.12541,-11.31174l23.92976,9.1161l2.19565,2.19565l-1.77875,-2.30682l2.7793,-4.47467l3.86322,-6.14225l0,0l-4.94715,7.30955l-19.45509,-8.11555l-5.33625,-4.14115l0,0l-5.19729,-4.11336l5.33625,4.14115l7.921,1.30627c11.45071,-1.75096 28.59898,1.38965 29.73849,1.61199c2.25123,-3.22399 4.25233,-5.9477 4.25233,-5.9477l-23.65183,-0.25014s-14.6747,-10.72809 -24.37445,-12.34009c-2.33461,1.88992 -6.00328,5.50301 -10.00547,10.03327zm21.73411,35.07475l-2.58475,-0.22234l-16.34227,-5.41963l-9.42182,-8.81038l5.1695,3.25178l23.26273,-0.72262c-1.72317,1.27848 -0.08338,11.92319 -0.08338,11.92319z"/>
    <path stroke="null" id="svg_1602" fill="#d4711a" d="m204.37727,186.54228l0,0z"/>
    <path stroke="null" id="svg_1603" fill="#d4711a" d="m229.08524,147.10403l16.42565,2.7793s-5.64198,-1.33406 -16.42565,-2.7793z"/>
    <path stroke="null" id="svg_1604" fill="#d4711a" d="m247.09509,157.02613l0,0.44469l0,0c0,-0.27793 0.30572,-0.61145 0.50027,-1.02834a3.58529,3.58529 0 0 1 -0.50027,0.58365z"/>
    <path stroke="null" id="svg_1605" fill="#704e88" d="m134.89481,96.5208l-0.88938,0.52807l0,0a51.91729,51.91729 0 0 0 -5.1417,3.64088a29.82187,29.82187 0 0 0 -3.02944,2.7793a29.84967,29.84967 0 0 0 6.3368,0c1.13951,-0.7782 2.25123,-1.50082 3.25178,-2.11227a84.43509,84.43509 0 0 1 14.34118,-6.42018l0.58365,-0.33352l-3.80764,-4.19674s-2.14006,0.88938 -5.1417,2.3624c-1.9733,1.16731 -4.22453,2.3624 -6.50356,3.75205z"/>
    <path stroke="null" id="svg_1606" fill="#7b5695" d="m135.36729,101.57912c-1.00055,0.61145 -2.11227,1.33406 -3.25178,2.11227c-4.02998,2.7793 -8.61583,6.00328 -11.70085,8.3379a2.14006,2.14006 0 0 0 -0.16676,-0.3891c-5.22508,0.52807 -8.83817,6.3368 -8.83817,6.3368l-21.92866,13.61856a9.17168,9.17168 0 0 0 -2.27902,-1.88992c-0.97275,-0.3891 -2.41799,2.3624 -2.41799,2.3624s-12.61801,-17.14827 -20.90032,-28.26547l-0.33352,0.19455a27.79298,27.79298 0 0 1 -6.97604,2.94606l24.06872,35.29709a40.85569,40.85569 0 0 0 5.72535,-2.25123c1.05613,-0.72262 4.33571,1.75096 4.33571,1.75096l34.37992,-15.842c0,0.47248 0.22234,0.94496 0.30572,1.41744a55.39142,55.39142 0 0 0 -1.61199,-6.22563c0,-1.47303 0,-2.7793 0,-3.41854c15.42511,-2.25123 35.2415,23.40169 40.16086,27.12595c0,-2.19565 9.33844,-14.36897 9.33844,-14.36897a45.9418,45.9418 0 0 0 -2.19565,10.58913c-0.69482,5.05832 5.05832,12.2845 9.47741,16.98151l1.25068,-4.91936l4.14115,-2.11227l14.86925,-12.92374l-0.94496,1.41744c4.00219,-4.53026 7.67086,-8.14334 9.72754,-10.14444l0.27793,-0.27793c-8.11555,-3.36295 -21.53956,-2.7793 -27.51505,-2.50137c-5.33625,-6.08666 -15.67524,-16.2311 -15.67524,-16.2311l-8.14334,-17.48179l-2.91826,0.41689s-2.47358,0.75041 -5.86432,1.9733a84.43509,84.43509 0 0 0 -14.39677,6.36459z"/>
    <path stroke="null" id="svg_1607" fill="#704e88" d="m179.16904,163.8632l0,-0.19455l1.27848,-5.19729l0,-0.52807c-4.41908,-4.69701 -10.17223,-11.92319 -9.47741,-16.98151a45.9418,45.9418 0 0 1 2.19565,-10.58913s-9.33844,12.17333 -9.33844,14.36897c-4.91936,-3.72426 -24.73576,-29.37718 -40.16086,-27.12595c0,0.75041 0,1.94551 0,3.41854a55.39142,55.39142 0 0 1 1.61199,6.22563c0,-0.47248 -0.19455,-0.94496 -0.30572,-1.41744l-34.37992,15.842s-3.27957,-2.47358 -4.33571,-1.75096a40.85569,40.85569 0 0 1 -5.72535,2.25123l-24.06872,-35.29709l0,0c-1.88992,0.58365 -3.5575,0.97275 -4.50246,1.16731l-0.7782,0.13896s20.53902,34.93578 24.01314,41.68948c5.1695,1.66758 45.60829,-10.64471 50.02737,-13.64636a4.11336,4.11336 0 0 0 0.33352,-0.806a4.11336,4.11336 0 0 1 -0.33352,0.806s1.41744,0.25014 3.75205,0.75041a10.45016,10.45016 0 0 0 8.75479,5.5586a28.57119,28.57119 0 0 0 8.89376,-1.02834c6.47577,2.05668 12.64581,4.55805 15.4529,7.28176l0.33352,-0.41689c4.19674,7.42073 12.70139,15.11938 19.45509,20.34446c0,-0.52807 0.25014,-1.05613 0.3891,-1.55641l0,0c-1.63979,-1.77875 -2.7793,-3.05723 -3.08502,-3.30737zm-53.22357,-30.98918a13.89649,13.89649 0 0 0 0,-2.3902a13.89649,13.89649 0 0 1 0,2.3902zm-0.33352,2.25123a7.39293,7.39293 0 0 0 0.22234,-0.91717a7.39293,7.39293 0 0 1 -0.22234,0.91717zm0.22234,-0.91717c0,-0.33352 0,-0.69482 0,-1.05613c0.08338,0.3891 0.05559,0.72262 0,1.05613zm-0.3891,-6.69811c0.16676,0.91717 0.30572,1.80654 0.41689,2.7793c-0.11117,-0.97275 -0.25014,-1.86213 -0.41689,-2.7793z"/>
    <path stroke="null" id="svg_1608" fill="#7b5695" d="m125.94547,133.15195c0,0.36131 0,0.72262 0,1.05613c-0.05559,-0.33352 -0.02779,-0.66703 0,-1.05613z"/>
    <path stroke="null" id="svg_1609" fill="#7b5695" d="m125.19506,136.1536a4.11336,4.11336 0 0 0 0.33352,-0.806a4.11336,4.11336 0 0 1 -0.33352,0.806z"/>
    <path stroke="null" id="svg_1610" fill="#7b5695" d="m125.94547,132.87402a13.89649,13.89649 0 0 0 0,-2.3902a13.89649,13.89649 0 0 1 0,2.3902z"/>
    <path stroke="null" id="svg_1611" fill="#7b5695" d="m125.8343,134.20809a7.39293,7.39293 0 0 1 -0.22234,0.91717a7.39293,7.39293 0 0 0 0.22234,-0.91717z"/>
    <path stroke="null" id="svg_1612" fill="#7b5695" d="m125.86209,130.2059c0,-0.88938 -0.25014,-1.77875 -0.41689,-2.7793c0.16676,1.00055 0.30572,1.88992 0.41689,2.7793z"/>
    <path stroke="null" id="svg_1613" fill="#a25b31" d="m197.59579,68.83899a56.83665,56.83665 0 0 0 -6.50356,4.00219c-4.25233,3.05723 -8.17114,6.47577 -11.42292,8.86596c-7.5319,5.5586 -18.67689,-1.47303 -20.95591,-3.9744a110.25477,110.25477 0 0 0 -13.70194,-11.95098a20.17771,20.17771 0 0 1 7.94879,5.25287a19.45509,19.45509 0 0 0 10.89485,5.5586c-4.69701,-1.52861 -11.11719,-9.1161 -15.17497,-11.8676a13.0627,13.0627 0 0 0 -8.64362,-1.27848a25.01369,25.01369 0 0 0 -3.64088,0.69482a3.75205,3.75205 0 0 0 1.25068,3.02944a8.61583,8.61583 0 0 1 4.44688,0a17.4262,17.4262 0 0 1 4.66922,1.88992c6.47577,3.72426 14.31339,19.06599 25.3472,20.06653s27.04257,-13.89649 31.57283,-17.64855a7.69866,7.69866 0 0 1 0.86158,-0.58365l0,0a5.5586,5.5586 0 0 1 1.00055,-0.44469l0.13896,0l1.16731,-0.36131l0.16676,0l1.27848,-0.27793l0.16676,0l1.41744,-0.16676l0,0l1.55641,0l0,0a77.82036,77.82036 0 0 1 12.86815,0.58365l0,0a52.11185,52.11185 0 0 0 -15.56407,-3.77985a21.12267,21.12267 0 0 0 -11.14499,2.3902z"/>
    <path stroke="null" id="svg_1614" fill="#a25b31" d="m163.8551,76.50985a4.72481,4.72481 0 0 0 1.80654,0.25014c-0.61145,-0.05559 -1.22289,-0.13896 -1.80654,-0.25014z"/>
    <path stroke="null" id="svg_1615" fill="#8b1518" d="m136.39563,64.05859a9.81092,9.81092 0 0 1 0.61145,-3.22399l0,0a25.93085,25.93085 0 0 0 -6.7259,0.33352a6.14225,6.14225 0 0 0 2.7793,6.86487a35.82516,35.82516 0 0 0 5.80873,-0.33352a3.86322,3.86322 0 0 1 -1.11172,-0.61145a3.75205,3.75205 0 0 1 -1.36186,-3.02944z"/>
    <path stroke="null" id="svg_1616" fill="#9c6026" d="m113.21628,79.98397l0,0l0.61145,0.55586l0,0l0.47248,0.41689l0,0l0.44469,0.3891l0.22234,0a4.86377,4.86377 0 0 1 5.11391,-3.66867c2.97385,0 4.11336,3.02944 4.05778,5.83653l0.33352,1.11172l0.86158,2.7793l5.25287,-0.16676l0,0l0.25014,-0.25014a4.25233,4.25233 0 0 0 0.7782,-1.38965c1.30627,-3.27957 1.83434,-10.3112 -1.47303,-13.61856s-12.56243,-1.27848 -14.59132,-0.72262l-0.41689,0l0,0a19.45509,19.45509 0 0 1 3.80764,-2.7793c3.47412,-2.14006 9.64417,0.13896 9.64417,0.13896s-1.11172,-3.52971 -9.22727,-2.50137a10.25561,10.25561 0 0 0 -5.89211,3.50192a12.6736,12.6736 0 0 0 -2.08447,2.7793a17.12048,17.12048 0 0 0 -1.38965,3.44633a4.55805,4.55805 0 0 0 0,0.50027l0.19455,0.44469l0,0c0.97275,1.16731 2.14006,2.3624 3.02944,3.19619z"/>
    <path stroke="null" id="svg_1617" fill="#da9c13" d="m198.37399,163.27955l-5.1695,-3.25178l9.42182,8.81038l16.34227,5.41963l2.58475,0.22234s-1.63979,-10.64471 0,-11.92319l-23.17935,0.72262z"/>
    <polygon stroke="null" id="svg_1618" fill="#da9c13" points="215.52227783203125,144.852783203125 215.66136169433594,144.88050842285156 210.32498168945312,140.73939514160156 215.52227783203125,144.852783203125 "/>
    <path stroke="null" id="svg_1619" fill="#da9c13" d="m229.08524,147.10403c-1.94551,-0.25014 -4.00219,-0.52807 -6.28121,-0.7782l0.7782,-0.13896l-7.921,-1.30627l5.33625,4.14115l19.45509,8.11555l4.94715,-7.30955l-16.31448,-2.72371z"/>
    <path stroke="null" id="svg_1620" fill="#c46917" d="m214.54951,151.52312s14.48014,12.11774 26.12541,11.31174l-2.19565,-2.19565l-23.92976,-9.1161z"/>
    <path stroke="null" id="svg_1621" fill="#c46917" d="m246.87275,157.30406l0.27793,-0.27793a3.58529,3.58529 0 0 0 0.52807,-0.58365a64.92441,64.92441 0 0 0 5.75315,-8.64362l0,0c-1.13951,-0.22234 -18.28778,-3.36295 -29.73849,-1.61199l-0.7782,0.13896c2.27902,0.25014 4.33571,0.52807 6.28121,0.7782c10.78368,1.44524 16.42565,2.7793 16.42565,2.7793l0,0a14.95263,14.95263 0 0 1 1.25068,7.42073z"/>
    <path stroke="null" id="svg_1622" fill="#c46917" d="m222.85961,181.23382c0,-0.25014 0,-0.50027 -0.13896,-0.75041l0,0l-9.25506,0.50027s-19.45509,-10.47796 -26.45892,-15.09159c-0.86158,-5.00274 9.58858,-21.51177 12.81257,-26.48671l0.94496,-1.41744l-14.86925,12.92374l-4.14115,2.11227l-1.25068,4.91936l0,0.52807l-1.27848,5.19729l0,0.19455c0.30572,0.33352 1.44524,1.52861 3.1684,3.25178l1.36186,1.38965l0.41689,0.3891l0.27793,0.27793l0.75041,0.72262l0,0a184.96231,184.96231 0 0 0 19.17716,16.67579l0,0c0.44469,0.33352 0.86158,0.63924 1.30627,0.91717l0,0l1.25068,0.83379l0,0l1.16731,0.75041l0,0l1.13951,0.66703l0,0l1.08393,0.61145l0.16676,0c0.41689,0.19455 0.806,0.41689 1.22289,0.58365c12.70139,5.9477 18.48233,7.921 18.48233,7.921l0,-0.13896c-0.19455,-0.36131 -0.75041,-1.33406 -1.47303,-2.7793a63.50697,63.50697 0 0 1 -5.86432,-14.70249z"/>
   </g>
  </g>
 </g>
</svg>
